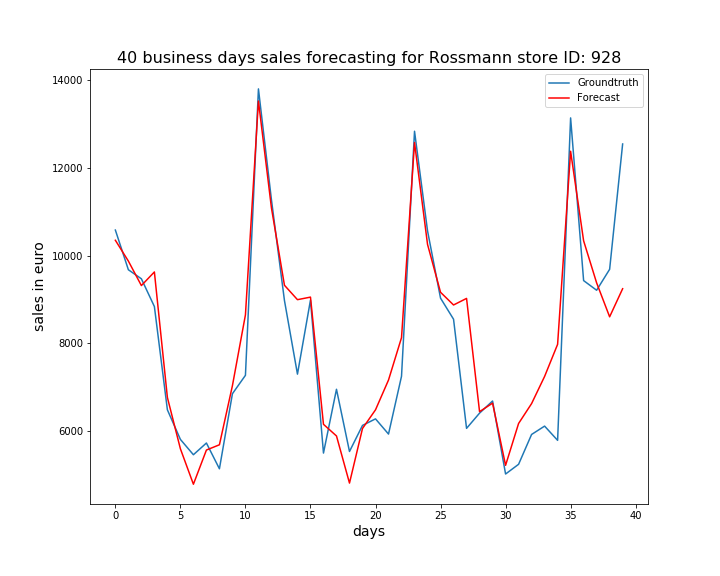

The table this chart was drawn from, first rows:
, ActualSales, Sales
0, 10580, 10347
1, 9676, 9874
2, 9470, 9316
3, 8838, 9626
4, 6485, 6766
5, 5811, 5597
6, 5462, 4790
7, 5729, 5569
8, 5142, 5689
9, 6852, 7036
10, 7271, 8648
11, 13796, 13519
12, 11269, 11083
13, 8975, 9322
14, 7298, 8994
15, 8984, 9053
16, 5500, 6155
17, 6953, 5890
18, 5536, 4816
19, 6130, 6060
20, 6279, 6485
21, 5933, 7164
22, 7250, 8129
23, 12831, 12574
24, 10562, 10254
25, 9029, 9163
26, 8549, 8873
27, 6063, 9023
28, 6410, 6443
29, 6686, 6637
30, 5023, 5221
31, 5244, 6174
32, 5924, 6627
33, 6114, 7245
34, 5790, 7977
35, 13135, 12375
36, 9429, 10335
37, 9209, 9377
38, 9686, 8604
39, 12541, 9244
